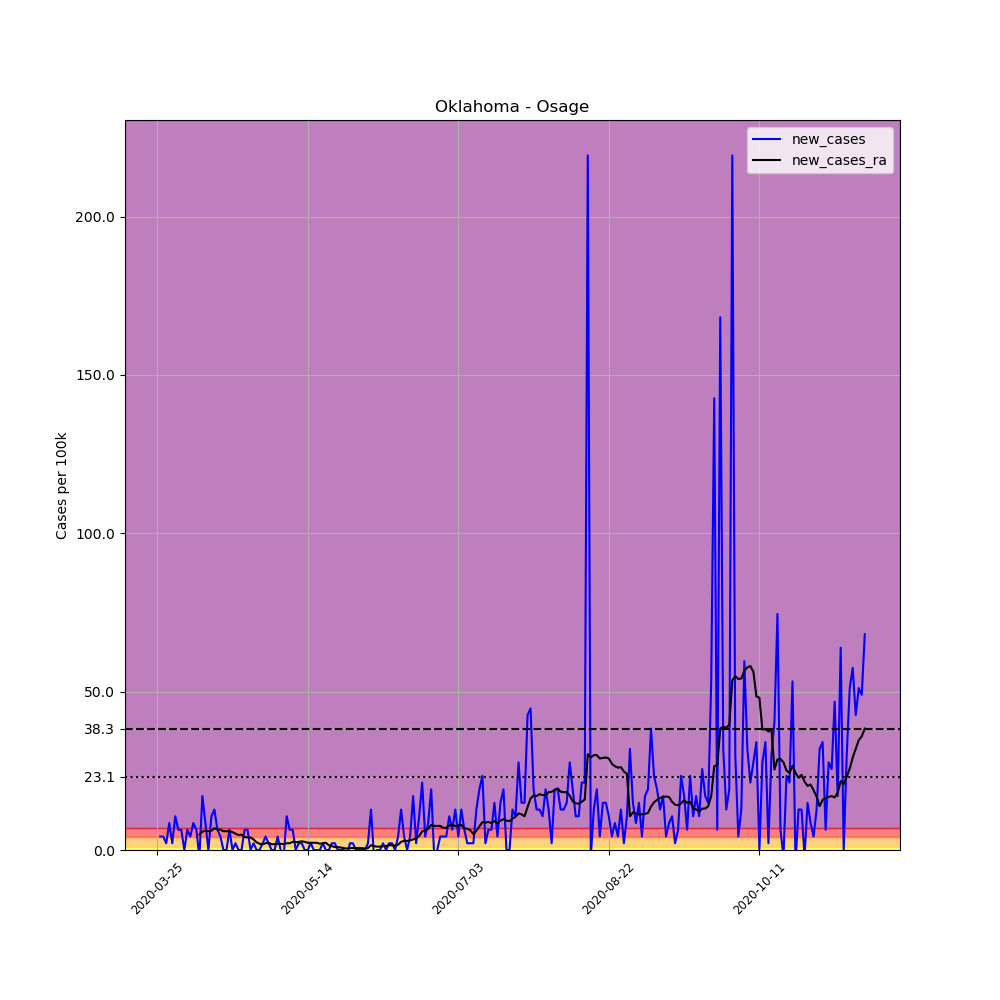

The file beside this chart, header and first rows:
, date, county, state, fips, cases, deaths, COUNTY, STNAME, CTYNAME, POPESTIMATE2019, per_100k, new_cases, new_cases_ra
348123, 2020-03-25, Osage, Oklahoma, 40113, 1, 0, 113, Oklahoma, Osage, 46963, 2.129, , 
348124, 2020-03-26, Osage, Oklahoma, 40113, 3, 0, 113, Oklahoma, Osage, 46963, 6.388, 4.259, 
348125, 2020-03-27, Osage, Oklahoma, 40113, 5, 0, 113, Oklahoma, Osage, 46963, 10.65, 4.259, 
348126, 2020-03-28, Osage, Oklahoma, 40113, 6, 0, 113, Oklahoma, Osage, 46963, 12.78, 2.129, 
348127, 2020-03-29, Osage, Oklahoma, 40113, 10, 0, 113, Oklahoma, Osage, 46963, 21.29, 8.517, 
348128, 2020-03-30, Osage, Oklahoma, 40113, 11, 0, 113, Oklahoma, Osage, 46963, 23.42, 2.129, 
348129, 2020-03-31, Osage, Oklahoma, 40113, 16, 0, 113, Oklahoma, Osage, 46963, 34.07, 10.65, 
348130, 2020-04-01, Osage, Oklahoma, 40113, 19, 0, 113, Oklahoma, Osage, 46963, 40.46, 6.388, 
348131, 2020-04-02, Osage, Oklahoma, 40113, 22, 1, 113, Oklahoma, Osage, 46963, 46.85, 6.388, 
348132, 2020-04-03, Osage, Oklahoma, 40113, 22, 1, 113, Oklahoma, Osage, 46963, 46.85, 0.0, 
348133, 2020-04-04, Osage, Oklahoma, 40113, 25, 2, 113, Oklahoma, Osage, 46963, 53.23, 6.388, 
348134, 2020-04-05, Osage, Oklahoma, 40113, 27, 2, 113, Oklahoma, Osage, 46963, 57.49, 4.259, 
348135, 2020-04-06, Osage, Oklahoma, 40113, 31, 3, 113, Oklahoma, Osage, 46963, 66.01, 8.517, 
348136, 2020-04-07, Osage, Oklahoma, 40113, 34, 5, 113, Oklahoma, Osage, 46963, 72.4, 6.388, 
348137, 2020-04-08, Osage, Oklahoma, 40113, 33, 5, 113, Oklahoma, Osage, 46963, 70.27, -2.129, 4.867
348138, 2020-04-09, Osage, Oklahoma, 40113, 41, 5, 113, Oklahoma, Osage, 46963, 87.3, 17.03, 5.78
348139, 2020-04-10, Osage, Oklahoma, 40113, 45, 7, 113, Oklahoma, Osage, 46963, 95.82, 8.517, 6.084
348140, 2020-04-11, Osage, Oklahoma, 40113, 45, 7, 113, Oklahoma, Osage, 46963, 95.82, 0.0, 5.932
348141, 2020-04-12, Osage, Oklahoma, 40113, 50, 7, 113, Oklahoma, Osage, 46963, 106.5, 10.65, 6.084
348142, 2020-04-13, Osage, Oklahoma, 40113, 56, 7, 113, Oklahoma, Osage, 46963, 119.2, 12.78, 6.844
348143, 2020-04-14, Osage, Oklahoma, 40113, 59, 8, 113, Oklahoma, Osage, 46963, 125.6, 6.388, 6.54
348144, 2020-04-15, Osage, Oklahoma, 40113, 61, 8, 113, Oklahoma, Osage, 46963, 129.9, 4.259, 6.388
348145, 2020-04-16, Osage, Oklahoma, 40113, 61, 8, 113, Oklahoma, Osage, 46963, 129.9, 0.0, 5.932
348146, 2020-04-17, Osage, Oklahoma, 40113, 61, 8, 113, Oklahoma, Osage, 46963, 129.9, 0.0, 5.932
348147, 2020-04-18, Osage, Oklahoma, 40113, 64, 8, 113, Oklahoma, Osage, 46963, 136.3, 6.388, 5.932
348148, 2020-04-19, Osage, Oklahoma, 40113, 64, 8, 113, Oklahoma, Osage, 46963, 136.3, 0.0, 5.628
348149, 2020-04-20, Osage, Oklahoma, 40113, 65, 8, 113, Oklahoma, Osage, 46963, 138.4, 2.129, 5.171
348150, 2020-04-21, Osage, Oklahoma, 40113, 65, 8, 113, Oklahoma, Osage, 46963, 138.4, 0.0, 4.715
348151, 2020-04-22, Osage, Oklahoma, 40113, 65, 8, 113, Oklahoma, Osage, 46963, 138.4, 0.0, 4.867
348152, 2020-04-23, Osage, Oklahoma, 40113, 68, 8, 113, Oklahoma, Osage, 46963, 144.8, 6.388, 4.107
348153, 2020-04-24, Osage, Oklahoma, 40113, 71, 8, 113, Oklahoma, Osage, 46963, 151.2, 6.388, 3.954
348154, 2020-04-25, Osage, Oklahoma, 40113, 71, 8, 113, Oklahoma, Osage, 46963, 151.2, 0.0, 3.954
348155, 2020-04-26, Osage, Oklahoma, 40113, 72, 8, 113, Oklahoma, Osage, 46963, 153.3, 2.129, 3.346
348156, 2020-04-27, Osage, Oklahoma, 40113, 72, 8, 113, Oklahoma, Osage, 46963, 153.3, 0.0, 2.434
348157, 2020-04-28, Osage, Oklahoma, 40113, 72, 8, 113, Oklahoma, Osage, 46963, 153.3, 0.0, 1.977
348158, 2020-04-29, Osage, Oklahoma, 40113, 73, 8, 113, Oklahoma, Osage, 46963, 155.4, 2.129, 1.825
348159, 2020-04-30, Osage, Oklahoma, 40113, 75, 8, 113, Oklahoma, Osage, 46963, 159.7, 4.259, 2.129
348160, 2020-05-01, Osage, Oklahoma, 40113, 76, 8, 113, Oklahoma, Osage, 46963, 161.8, 2.129, 2.281
348161, 2020-05-02, Osage, Oklahoma, 40113, 76, 8, 113, Oklahoma, Osage, 46963, 161.8, 0.0, 1.825
348162, 2020-05-03, Osage, Oklahoma, 40113, 76, 8, 113, Oklahoma, Osage, 46963, 161.8, 0.0, 1.825
348163, 2020-05-04, Osage, Oklahoma, 40113, 78, 8, 113, Oklahoma, Osage, 46963, 166.1, 4.259, 1.977
348164, 2020-05-05, Osage, Oklahoma, 40113, 78, 8, 113, Oklahoma, Osage, 46963, 166.1, 0.0, 1.977
348165, 2020-05-06, Osage, Oklahoma, 40113, 77, 8, 113, Oklahoma, Osage, 46963, 164, -2.129, 1.825
348166, 2020-05-07, Osage, Oklahoma, 40113, 82, 8, 113, Oklahoma, Osage, 46963, 174.6, 10.65, 2.129
348167, 2020-05-08, Osage, Oklahoma, 40113, 85, 8, 113, Oklahoma, Osage, 46963, 181, 6.388, 2.129
348168, 2020-05-09, Osage, Oklahoma, 40113, 88, 8, 113, Oklahoma, Osage, 46963, 187.4, 6.388, 2.586
348169, 2020-05-10, Osage, Oklahoma, 40113, 88, 8, 113, Oklahoma, Osage, 46963, 187.4, 0.0, 2.434
348170, 2020-05-11, Osage, Oklahoma, 40113, 89, 8, 113, Oklahoma, Osage, 46963, 189.5, 2.129, 2.586
348171, 2020-05-12, Osage, Oklahoma, 40113, 90, 8, 113, Oklahoma, Osage, 46963, 191.6, 2.129, 2.738
348172, 2020-05-13, Osage, Oklahoma, 40113, 90, 8, 113, Oklahoma, Osage, 46963, 191.6, 0.0, 2.586
348173, 2020-05-14, Osage, Oklahoma, 40113, 90, 8, 113, Oklahoma, Osage, 46963, 191.6, 0.0, 2.281
348174, 2020-05-15, Osage, Oklahoma, 40113, 91, 8, 113, Oklahoma, Osage, 46963, 193.8, 2.129, 2.281
348175, 2020-05-16, Osage, Oklahoma, 40113, 91, 8, 113, Oklahoma, Osage, 46963, 193.8, 0.0, 2.281
348176, 2020-05-17, Osage, Oklahoma, 40113, 91, 8, 113, Oklahoma, Osage, 46963, 193.8, 0.0, 2.281
348177, 2020-05-18, Osage, Oklahoma, 40113, 91, 8, 113, Oklahoma, Osage, 46963, 193.8, 0.0, 1.977
348178, 2020-05-19, Osage, Oklahoma, 40113, 92, 8, 113, Oklahoma, Osage, 46963, 195.9, 2.129, 2.129
348179, 2020-05-20, Osage, Oklahoma, 40113, 92, 8, 113, Oklahoma, Osage, 46963, 195.9, 0.0, 2.281
348180, 2020-05-21, Osage, Oklahoma, 40113, 92, 8, 113, Oklahoma, Osage, 46963, 195.9, 0.0, 1.521
348181, 2020-05-22, Osage, Oklahoma, 40113, 93, 8, 113, Oklahoma, Osage, 46963, 198, 2.129, 1.217
348182, 2020-05-23, Osage, Oklahoma, 40113, 94, 8, 113, Oklahoma, Osage, 46963, 200.2, 2.129, 0.9126
... 176 more rows
